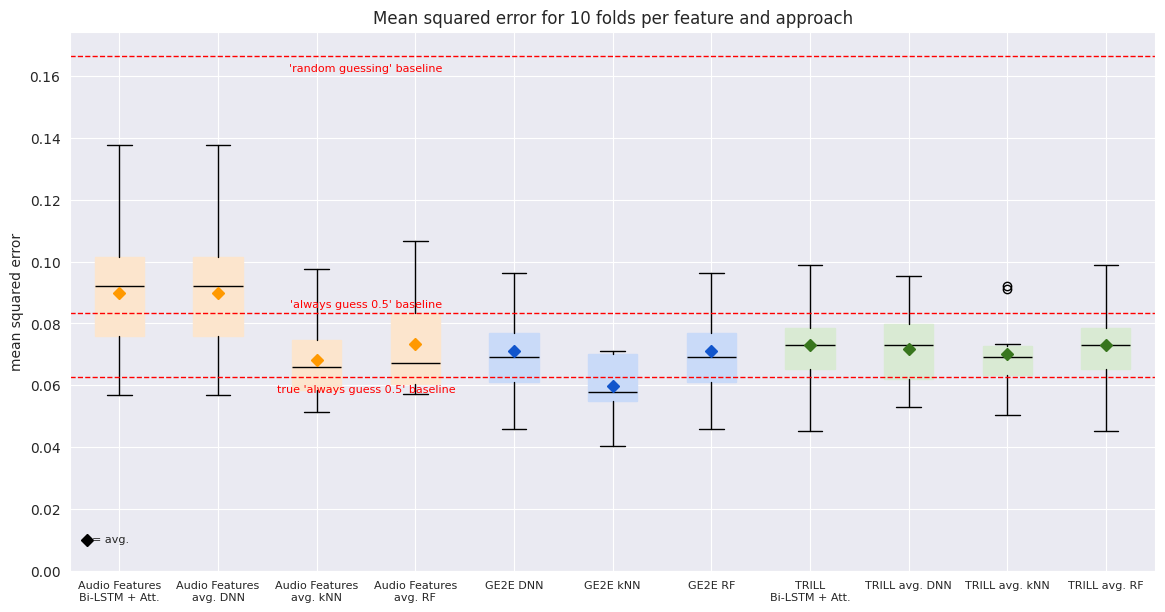

The script that saved this image: (Note: this script raises an exception after producing the figure.)
import matplotlib.pyplot as plt
from statistics import median, mean
import seaborn as sns

# define and set title
title = 'Mean squared error for 10-fold cross-validation of individual prediction'
plt.title(title, fontsize=9)

# define data
# Audio features Bi-LSTM with attention
data1 = [0.056874338537454605, 0.1377364993095398, 0.0852215588092804, 0.08032683283090591, 0.10063298046588898,
         0.05689895153045654, 0.09905548393726349, 0.10189623385667801, 0.10565530508756638, 0.07465212047100067]
# Audio features avg DNN TODO running on ccblade5
data2 = [0.056874338537454605, 0.1377364993095398, 0.0852215588092804, 0.08032683283090591, 0.10063298046588898,
         0.05689895153045654, 0.09905548393726349, 0.10189623385667801, 0.10565530508756638, 0.07465212047100067]
# Audio features avg kNN TODO run param search
data3 = [0.05130466598479792, 0.09766269451260008, 0.06225686907458148, 0.060375653620825594, 0.0754161518290173, 
         0.053513451505881125, 0.06943591686631245, 0.08267147384951662, 0.05768160868002984, 0.07221200871420635]
# Audio features avg RF TODO run param search
data4 = [0.057323054558494936, 0.10666203112784328, 0.05767030872766399, 0.05937494939078073, 0.07595945434916127,
         0.08569087312119177, 0.06879955346574372, 0.09331497888997778, 0.06590029614662794, 0.06303317446231883]
# GE2E embeddings DNN
data5 = [0.04590533301234245, 0.0962676852941513, 0.05905873328447342, 0.07357267290353775, 0.07044863700866699,
         0.06663740426301956, 0.0677716560125351, 0.09596561640501022, 0.07816271483898163, 0.0585385337471962]
# GE2E embeddings kNN
data6 = [0.04049301527117979, 0.07102846899118305, 0.05436658795874397, 0.04933381119695701, 0.07038662074548023,
         0.06891040740585433, 0.05667604010507231, 0.07109557296413592, 0.05864453547701708, 0.05676925645498431]
# GE2E embeddings RF  TODO
data7 = [0.04590533301234245, 0.0962676852941513, 0.05905873328447342, 0.07357267290353775, 0.07044863700866699,
         0.06663740426301956, 0.0677716560125351, 0.09596561640501022, 0.07816271483898163, 0.0585385337471962]
# TRILL embeddings LSTM  Learning rate 5e-09, Dropout 0.5, Batch size 50,
data8 = [0.04521876573562622, 0.08845867216587067, 0.07183481752872467, 0.06727518141269684, 0.07924636453390121,
         0.0628887414932251, 0.07449563592672348, 0.09885834902524948, 0.07701925188302994, 0.0644703134894371]
# TRILL embeddings average DNN
data9 = [0.055929217487573624, 0.06091725453734398, 0.0757758617401123, 0.0648883581161499, 0.09531573951244354,
         0.08139252662658691, 0.07454532384872437, 0.07128109037876129, 0.0831625759601593, 0.05294238030910492]
# TRILL embeddings average kNN
data10 = [0.050259927468954566, 0.09222961387001387, 0.05755647567168368, 0.06322380106201954, 0.06823415798587272,
          0.0640257835812705, 0.07348951232931608, 0.09100876293337316, 0.06994578309884429, 0.07100591255846651]
# TRILL embeddings average RF TODO
data11 = [0.04521876573562622, 0.08845867216587067, 0.07183481752872467, 0.06727518141269684, 0.07924636453390121,
         0.0628887414932251, 0.07449563592672348, 0.09885834902524948, 0.07701925188302994, 0.0644703134894371]

data = [data1, data2, data3, data4, data5, data6, data7, data8, data9, data10, data11]

# plot data
plt.figure(figsize=(14, 7))
sns.set_style("darkgrid")
plt.title(f"Mean squared error for 10 folds per feature and approach")
boxplot = plt.boxplot(data,
                      patch_artist=True,
                      medianprops=dict(color='black'),
                      showmeans=False,
                      meanprops=dict(marker='D', markeredgecolor='black', markerfacecolor='black'))

# define and set ticks
ticks = ['Audio Features\nBi-LSTM + Att.',
         'Audio Features\navg. DNN',
         'Audio Features\navg. kNN',
         'Audio Features\navg. RF',
         'GE2E DNN',
         'GE2E kNN',
         'GE2E RF',
         'TRILL\nBi-LSTM + Att.',
         'TRILL avg. DNN',
         'TRILL avg. kNN',
         'TRILL avg. RF']
plt.xticks([1, 2, 3, 4, 5, 6, 7, 8, 9, 10, 11], labels=ticks, fontsize=8)

# define and set axis labels
plt.xlabel('')
plt.ylabel('mean squared error')

# define and set RGB colors
colors_dark = ['#ff9900ff'] * 4 + ['#1155ccff'] * 3 + ['#38761dff'] * 4
colors_light = ['#fce5cdff'] * 4 + ['#c9daf8ff'] * 3 + ['#d9ead3ff'] * 4
for i, box in enumerate(boxplot['boxes']):
    # change outline color
    box.set(color=colors_light[i], linewidth=1)
    # change fill color
    box.set(facecolor=colors_light[i])
    plt.plot(i+1, mean(data[i]), marker='D', color=colors_dark[i], zorder=10)

# draw baseline
plt.axhline(y=0.1666, color='red', linestyle='--', linewidth=1)
plt.text(3.5, 0.1666 - 0.005, f"'random guessing' baseline", color='red', horizontalalignment='center', fontsize=8)
plt.axhline(y=0.0833, color='red', linestyle='--', linewidth=1)
plt.text(3.5, 0.0833 + 0.002, f"'always guess 0.5' baseline", color='red', horizontalalignment='center', fontsize=8)
plt.axhline(y=0.0627, color='red', linestyle='--', linewidth=1)
plt.text(3.5, 0.0627 - 0.005, f"true 'always guess 0.5' baseline", color='red', horizontalalignment='center', fontsize=8)
plt.plot(0.67, 0.01, marker='D', color='black')
plt.text(0.72, 0.01, '= avg.', fontsize=8, verticalalignment='center')

# make y axis start at 0
plt.ylim(ymin=0)

# save plot
plt.savefig('../graphics/plots/boxplots_exp_2.png', dpi=300)
plt.close()
